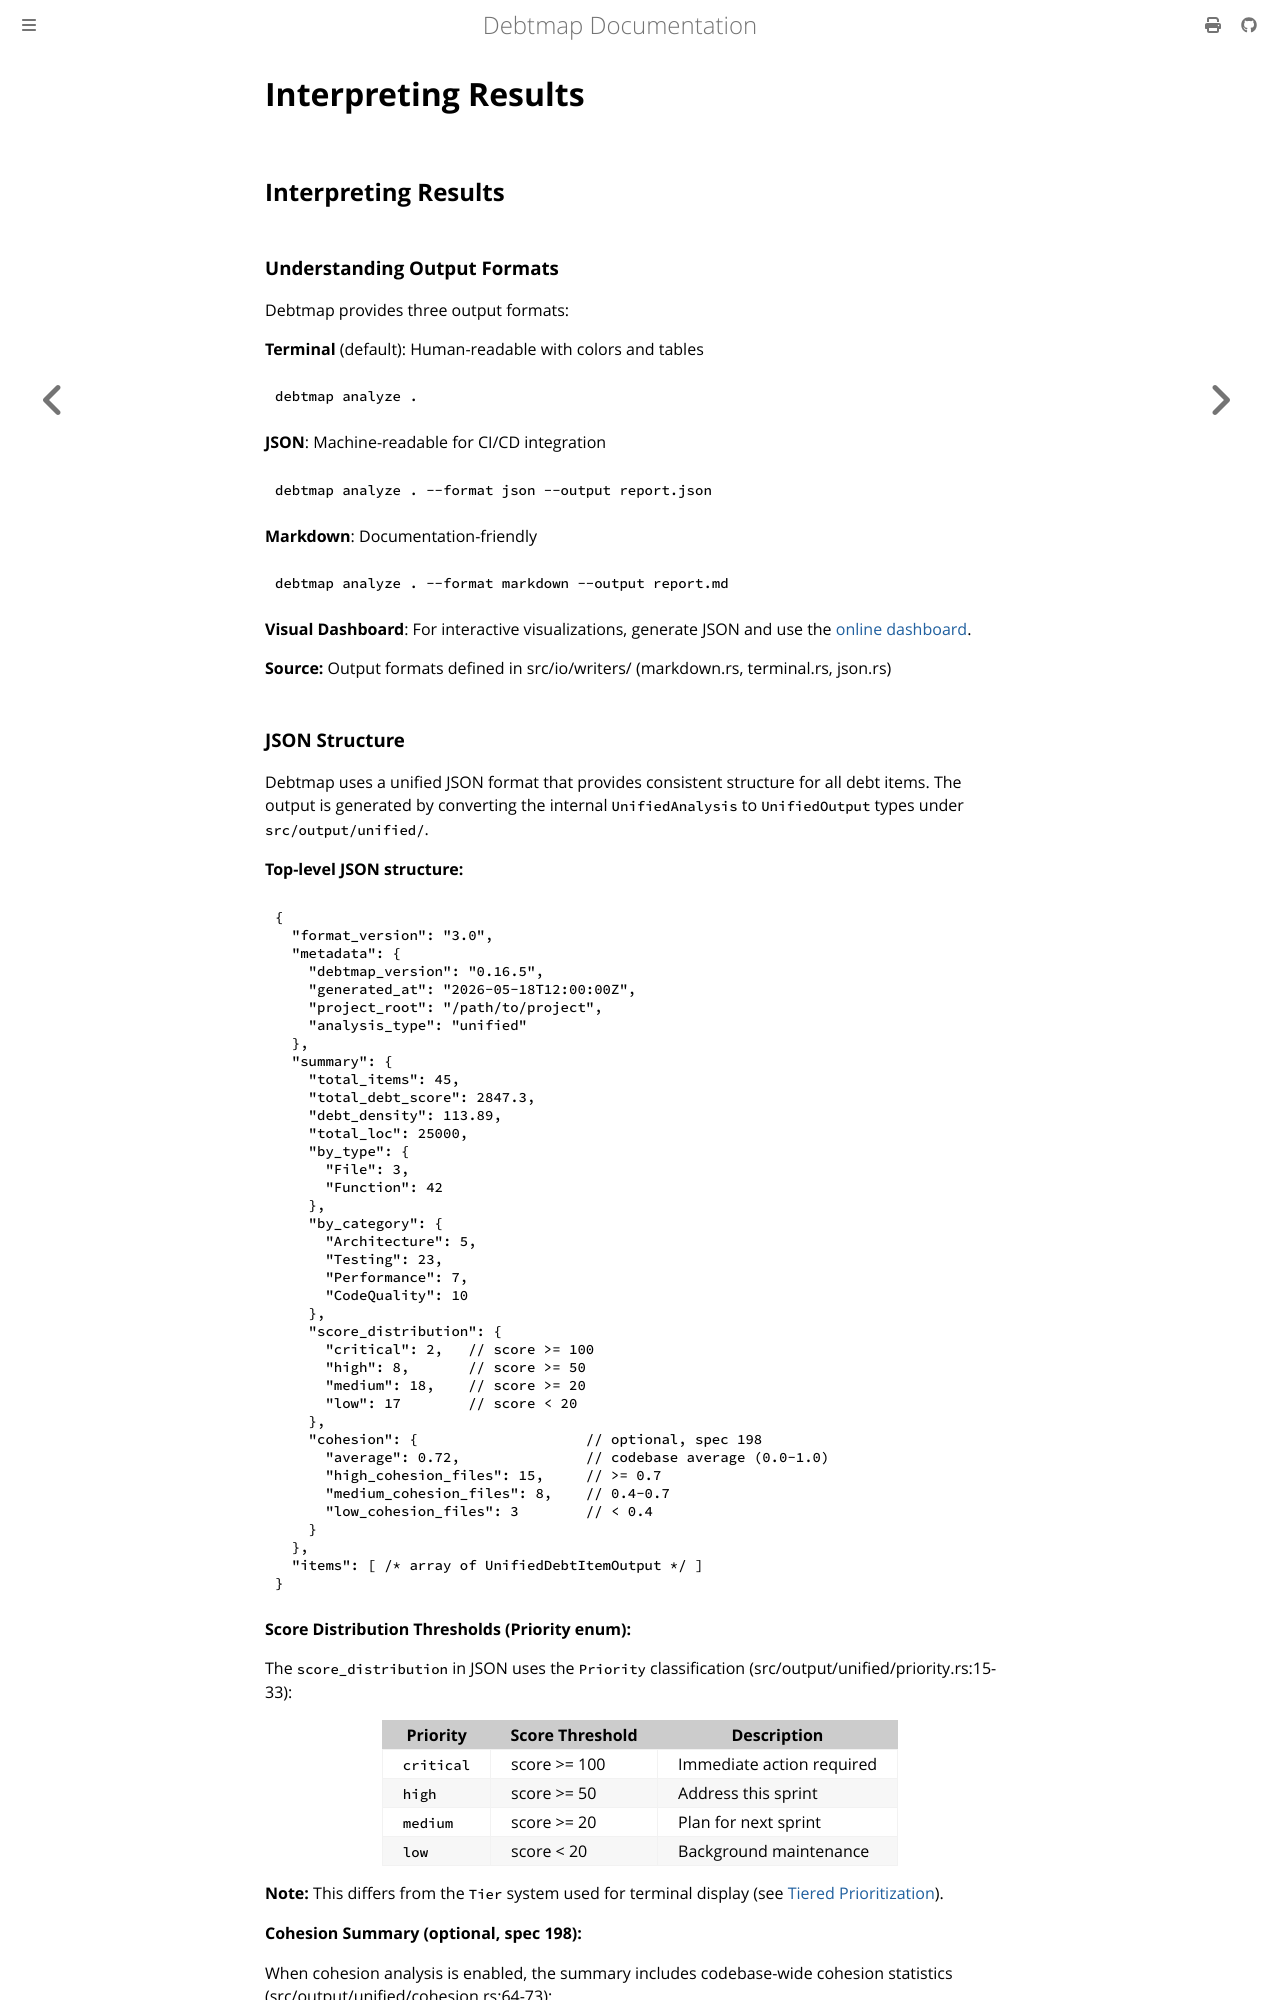

repository: iepathos/debtmap · page: analysis-guide/interpreting-results.html · generator: mdbook

# Interpreting Results

## Interpreting Results

### Understanding Output Formats

Debtmap provides three output formats:

**Terminal** (default): Human-readable with colors and tables
```bash
debtmap analyze .
```

**JSON**: Machine-readable for CI/CD integration
```bash
debtmap analyze . --format json --output report.json
```

**Markdown**: Documentation-friendly
```bash
debtmap analyze . --format markdown --output report.md
```

**Visual Dashboard**: For interactive visualizations, generate JSON and use the [online dashboard](https://iepathos.github.io/debtmap/dashboard/).

**Source:** Output formats defined in src/io/writers/ (markdown.rs, terminal.rs, json.rs)
